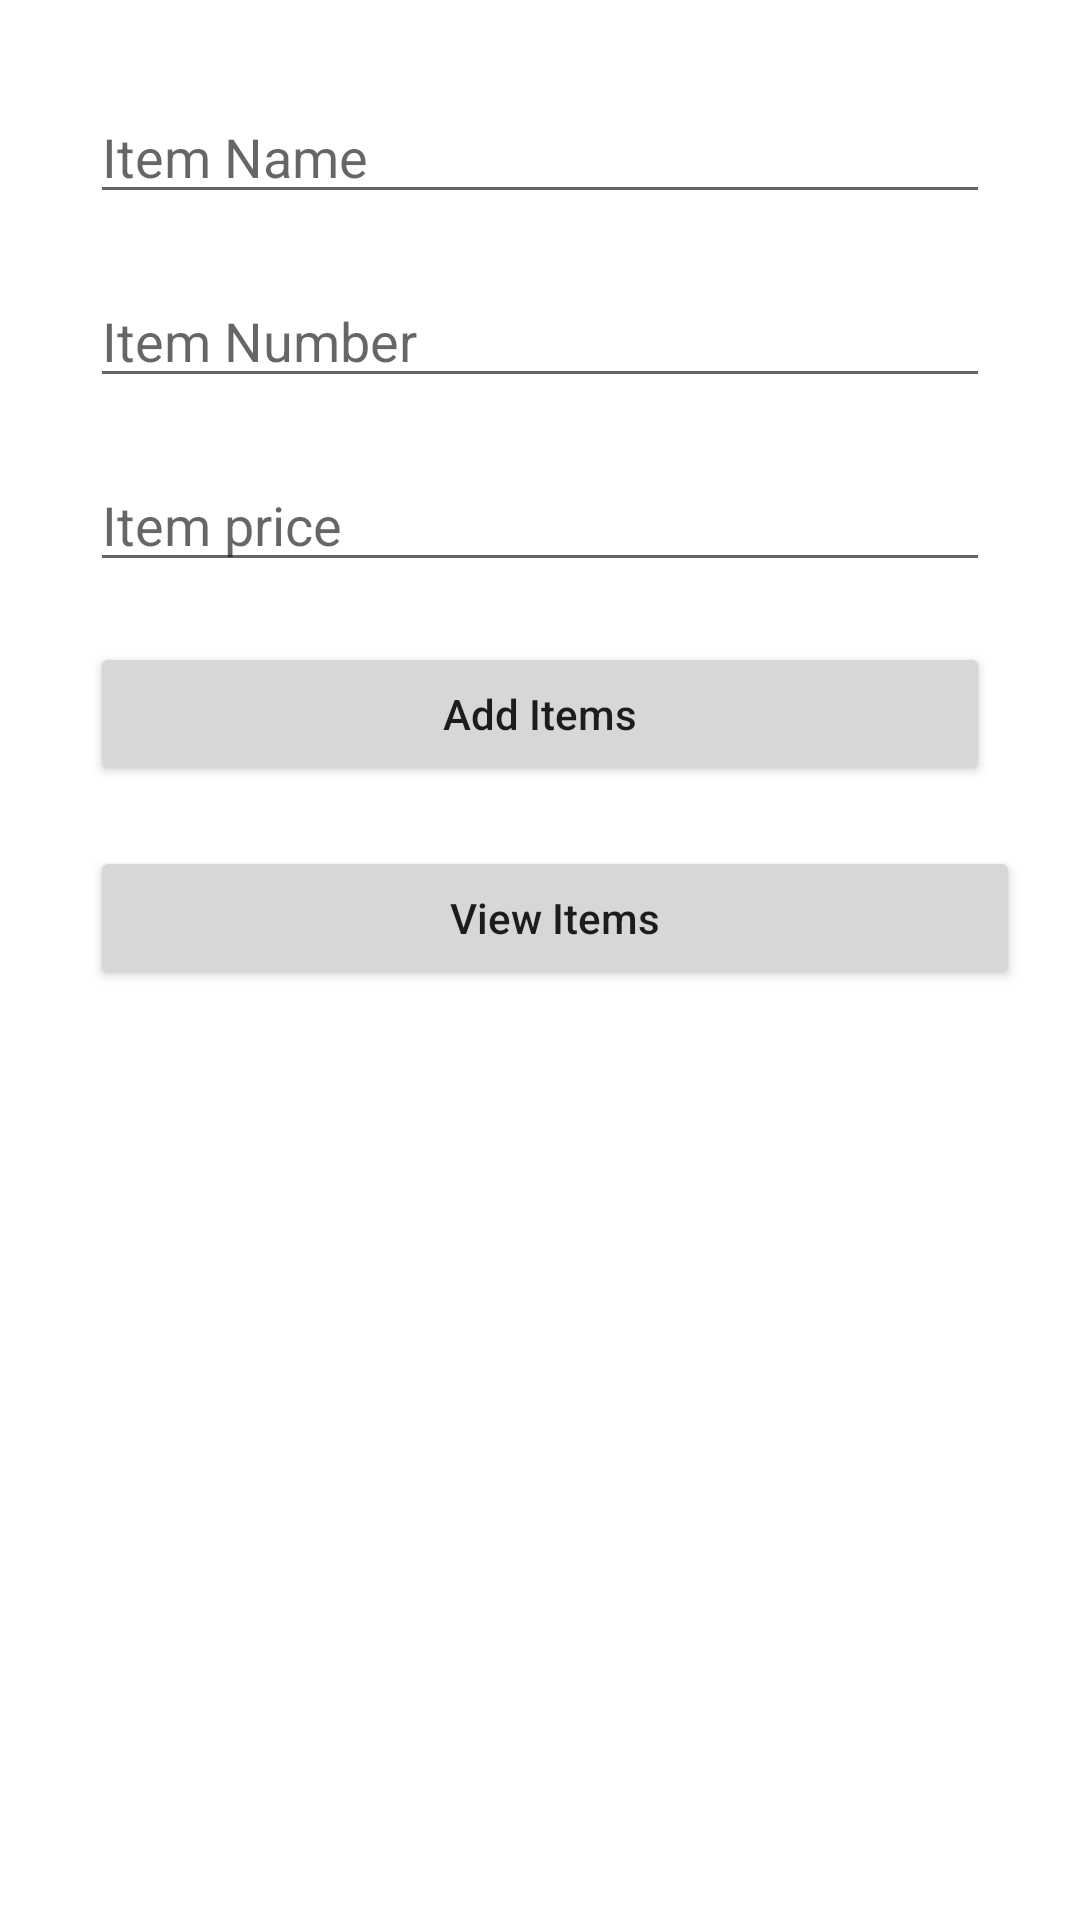

Produce the Android XML layout that renders to this screen, including the resource entries it uses.
<!-- AndroidManifest.xml: application theme Theme.AdminLBA -->
<!-- res/layout/activity_main.xml -->
<?xml version="1.0" encoding="utf-8"?>
<RelativeLayout
    xmlns:android="http://schemas.android.com/apk/res/android"
    xmlns:tools="http://schemas.android.com/tools"
    android:layout_width="match_parent"
    android:layout_height="match_parent"
    tools:context=".MainActivity"
    android:padding="20dp"
    android:layout_margin="20dp"
    >

    
    <EditText
        android:id="@+id/Itemname"
        android:layout_width="match_parent"
        android:layout_height="wrap_content"
        android:layout_centerHorizontal="true"
        android:layout_marginStart="10dp"
        android:layout_marginTop="10dp"
        android:layout_marginEnd="10dp"
        android:layout_marginBottom="10dp"
        android:hint="Item Name"
        android:importantForAutofill="no"
        android:inputType="textPersonName" />

    
    <EditText
        android:id="@+id/Itemnum"
        android:layout_width="match_parent"
        android:layout_height="wrap_content"
        android:layout_below="@id/Itemname"
        android:layout_margin="10dp"
        android:hint="Item Number"
        android:importantForAutofill="no"
        android:inputType="phone" />

    
    <EditText
        android:id="@+id/Itemprice"
        android:layout_width="match_parent"
        android:layout_height="wrap_content"
        android:layout_below="@id/Itemnum"
        android:layout_margin="10dp"
        android:hint="Item price"
        android:inputType="textPostalAddress" />

    
    <Button
        android:id="@+id/idBtnSendData"
        android:layout_width="match_parent"
        android:layout_height="wrap_content"
        android:layout_below="@id/Itemprice"
        android:layout_marginStart="10dp"
        android:layout_marginTop="10dp"

        android:layout_marginEnd="10dp"
        android:layout_marginBottom="10dp"
        android:text="Add Items"
        android:textAllCaps="false" />
    <Button
        android:id="@+id/viewData"
        android:layout_width="match_parent"
        android:layout_height="wrap_content"
        android:layout_below="@id/idBtnSendData"
        android:text="View Items"
        android:textAllCaps="false"
        android:layout_marginStart="10dp"
        android:layout_marginTop="10dp"
        />

</RelativeLayout>
<!-- resources referenced by this layout -->
<resources>
  <style name="Theme.AdminLBA" parent="Theme.MaterialComponents.DayNight.DarkActionBar">
          
          <item name="colorPrimary">@color/purple_500</item>
          <item name="colorPrimaryVariant">@color/purple_700</item>
          <item name="colorOnPrimary">@color/white</item>
          
          <item name="colorSecondary">@color/teal_200</item>
          <item name="colorSecondaryVariant">@color/teal_700</item>
          <item name="colorOnSecondary">@color/black</item>
          
          <item name="android:statusBarColor" tools:targetApi="l">?attr/colorPrimaryVariant</item>
          
      </style>
  <!-- not gathered from this repository: default colours our renderer supplied (Android Studio template values) -->
  <color name="purple_500">#FF6200EE</color>
  <color name="purple_700">#FF3700B3</color>
  <color name="teal_200">#FF03DAC5</color>
  <color name="teal_700">#FF018786</color>
  <color name="black">#FF000000</color>
  <color name="white">#FFFFFFFF</color>
</resources>
